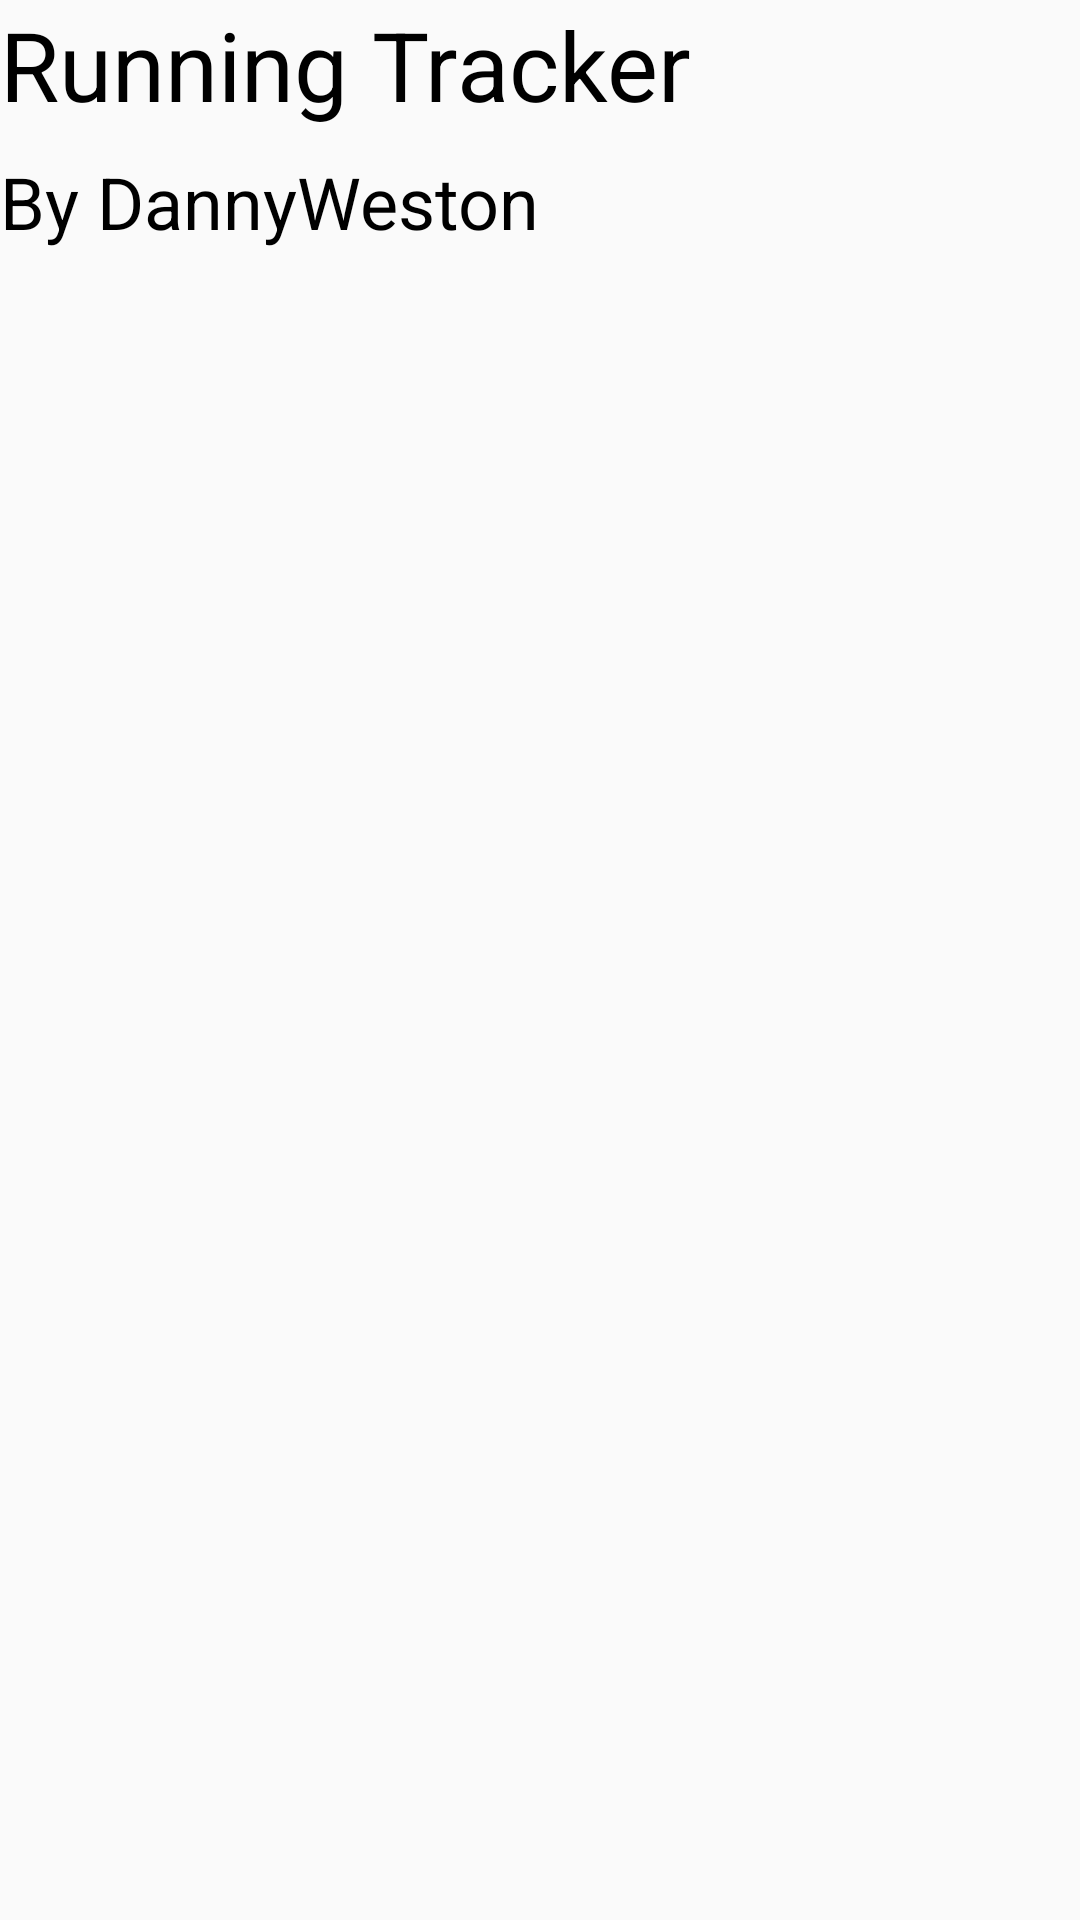

Here is an Android app screen rendered from its layout file. Give the layout XML and the strings, colors and styles it references.
<!-- AndroidManifest.xml: application theme Theme.Mdp_cw3 -->
<!-- res/layout/activity_running.xml -->
<?xml version="1.0" encoding="utf-8"?>
<layout
    xmlns:android="http://schemas.android.com/apk/res/android"
    xmlns:app="http://schemas.android.com/apk/res-auto"
    xmlns:tools="http://schemas.android.com/tools">
    <data>
        <import type="com.example.mdp_cw3.viewmodels.RunningActivityViewModel"/>
        <import type="com.example.mdp_cw3.util.TimeUtils"/>
        <variable name="viewmodel" type="RunningActivityViewModel"/>
    </data>

    <androidx.constraintlayout.widget.ConstraintLayout
        android:layout_width="match_parent"
        android:layout_height="match_parent"
        style="@style/contentSpacing"
        tools:context=".views.MainActivity">

        
        <LinearLayout
            android:id="@+id/section_titles"
            android:layout_width="wrap_content"
            android:layout_height="wrap_content"
            android:orientation="vertical"

            app:layout_constraintStart_toStartOf="parent"
            app:layout_constraintTop_toTopOf="parent" >
            <TextView
                android:id="@+id/txt_activityTitle"
                style="@style/Heading1"
                android:text="Running Tracker"

                android:layout_width="wrap_content"
                android:layout_height="wrap_content" />

            <TextView
                android:id="@+id/txt_activitySubtitle"
                style="@style/Heading2"
                android:text="By DannyWeston"

                android:layout_width="wrap_content"
                android:layout_height="wrap_content"/>
        </LinearLayout>

        
        <LinearLayout
            android:layout_width="wrap_content"
            android:layout_height="wrap_content"
            android:orientation="horizontal"

            app:layout_constraintBottom_toBottomOf="parent"
            app:layout_constraintEnd_toEndOf="parent"
            app:layout_constraintStart_toStartOf="parent"
            app:layout_constraintTop_toBottomOf="@+id/section_titles">

            <TextView
                android:layout_width="wrap_content"
                android:layout_height="wrap_content"
                android:text='@{TimeUtils.MillisToClockFormat(viewmodel.elapsed)}'
                android:textSize="60sp" />
        </LinearLayout>


    </androidx.constraintlayout.widget.ConstraintLayout>
</layout>
<!-- resources referenced by this layout -->
<resources>
  <style name="Heading1">
          <item name="android:textSize">32sp</item>
          <item name="android:layout_marginBottom">8dp</item>
          <item name="android:textColor">@color/black</item>
      </style>
  <style name="Heading2">
          <item name="android:textSize">24sp</item>
          <item name="android:layout_marginBottom">8dp</item>
          <item name="android:textColor">@color/black</item>
      </style>
  <style name="Theme.Mdp_cw3" parent="Theme.AppCompat.Light.NoActionBar">
          
          <item name="colorPrimary">@color/purple_500</item>
          <item name="colorPrimaryVariant">@color/purple_700</item>
          <item name="colorOnPrimary">@color/white</item>
          
          <item name="colorSecondary">@color/teal_200</item>
          <item name="colorSecondaryVariant">@color/teal_700</item>
          <item name="colorOnSecondary">@color/black</item>
  
          
          <item name="windowActionBar">false</item>
          <item name="windowNoTitle">true</item>
      </style>
  <color name="black">#FF000000</color>
  <color name="purple_500">#FF6200EE</color>
  <color name="purple_700">#FF3700B3</color>
  <color name="white">#FFFFFFFF</color>
  <color name="teal_200">#FF03DAC5</color>
  <color name="teal_700">#FF018786</color>
</resources>
